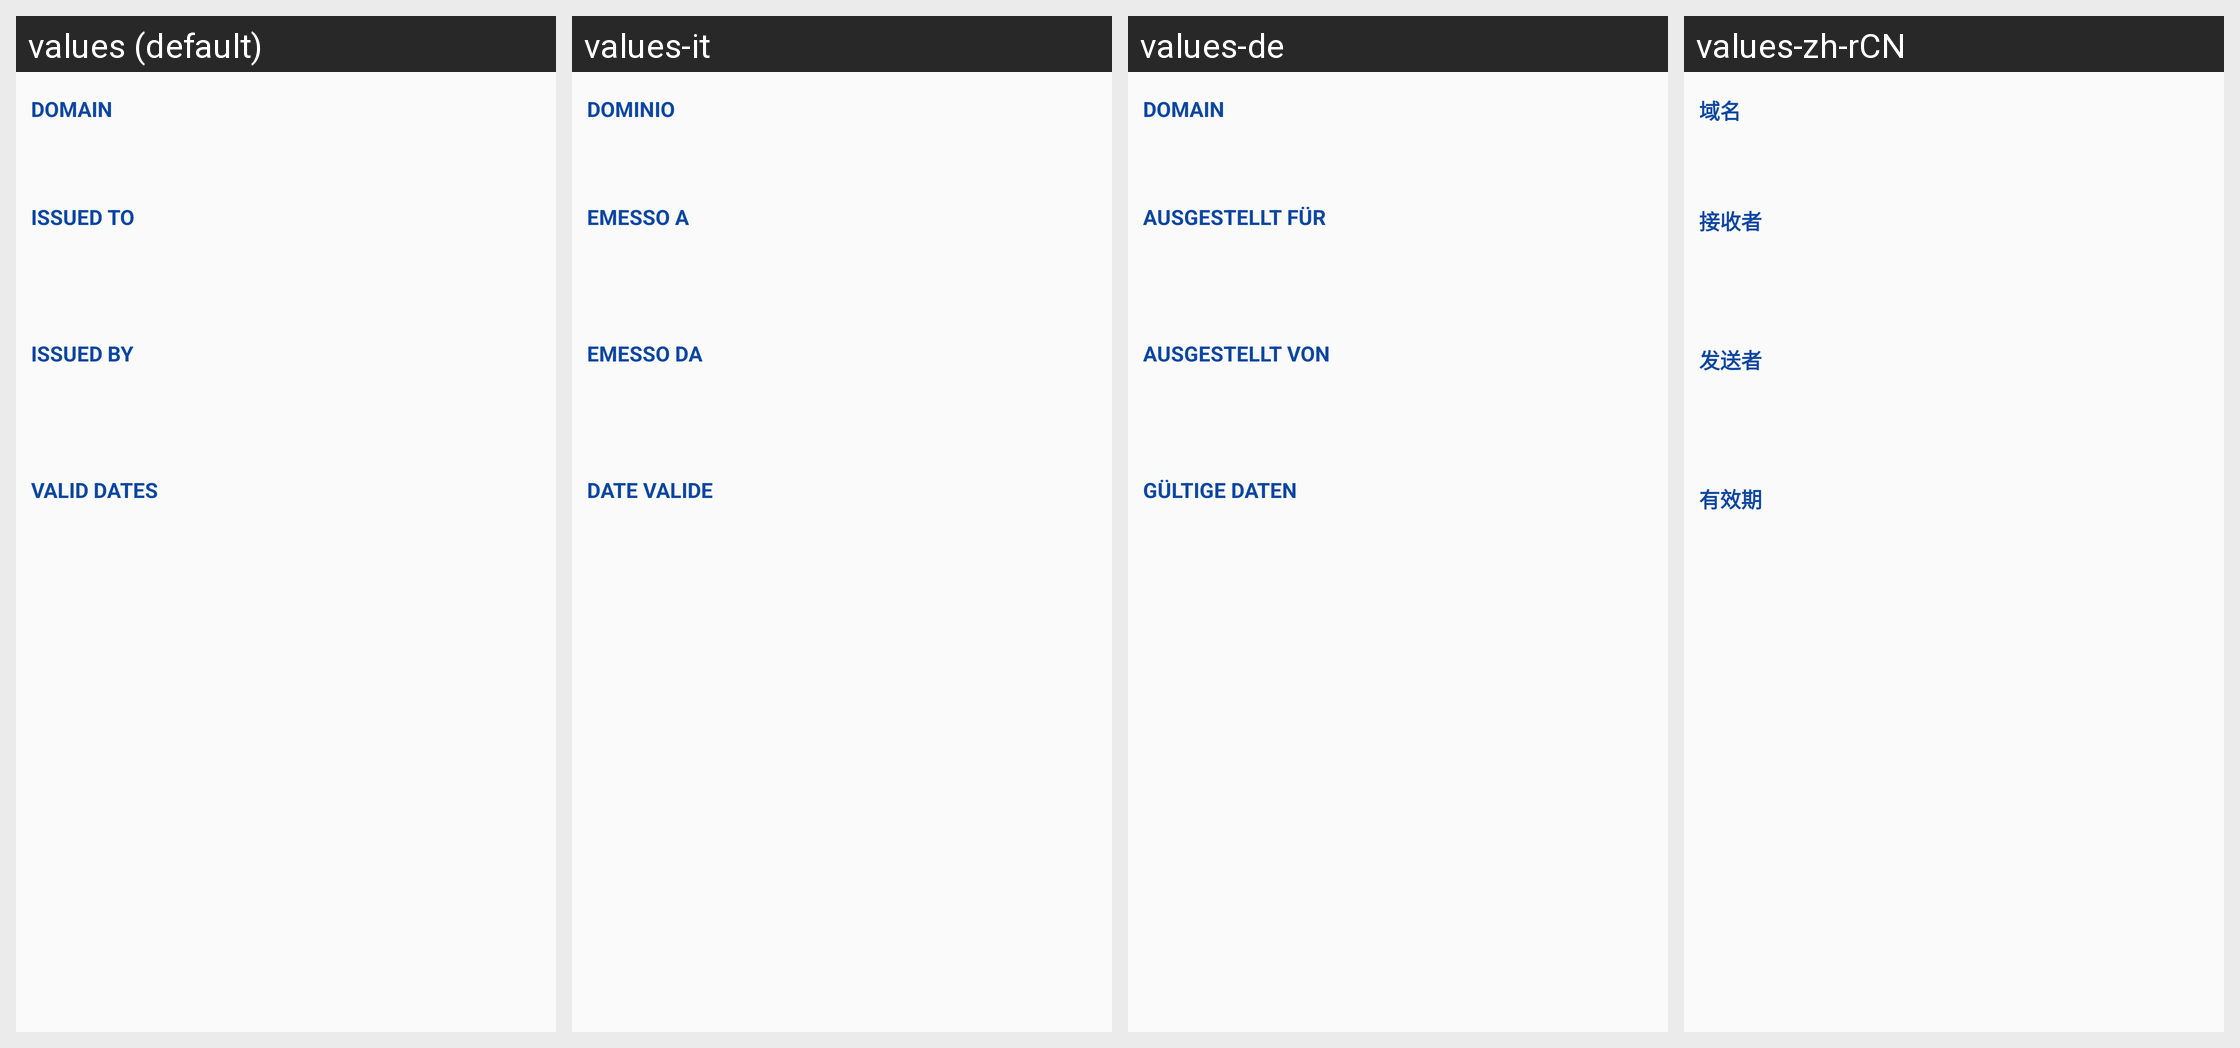

For this localized Android screen grid, give each drawn string resource with its value in every locale shown.
Android screen res/layout/pinned_mismatch_tab_linearlayout.xml rendered under 4 locales, left to right: values (default), values-it, values-de, values-zh-rCN. Device: Nexus 5 (rendered at 1080×1920; each locale shown at half size, 540×960, under a caption strip naming it); theme audeonbrowser.
Other locales in the repository, not shown: values-es, values-fr, values-pt-rBR, values-ru, values-tr.
Strings drawn on this screen, with the default value and each locale's value (text and hints the layout hard-codes, and strings that could not be matched under every locale, appear in the picture but are not listed):

domain
  values: Domain
  values-it: Dominio
  values-de: Domain
  values-zh-rCN: 域名

issued_to
  values: Issued To
  values-it: Emesso a
  values-de: Ausgestellt für
  values-zh-rCN: 接收者

issued_by
  values: Issued By
  values-it: Emesso da
  values-de: Ausgestellt von
  values-zh-rCN: 发送者

valid_dates
  values: Valid Dates
  values-it: Date valide
  values-de: Gültige Daten
  values-zh-rCN: 有效期
